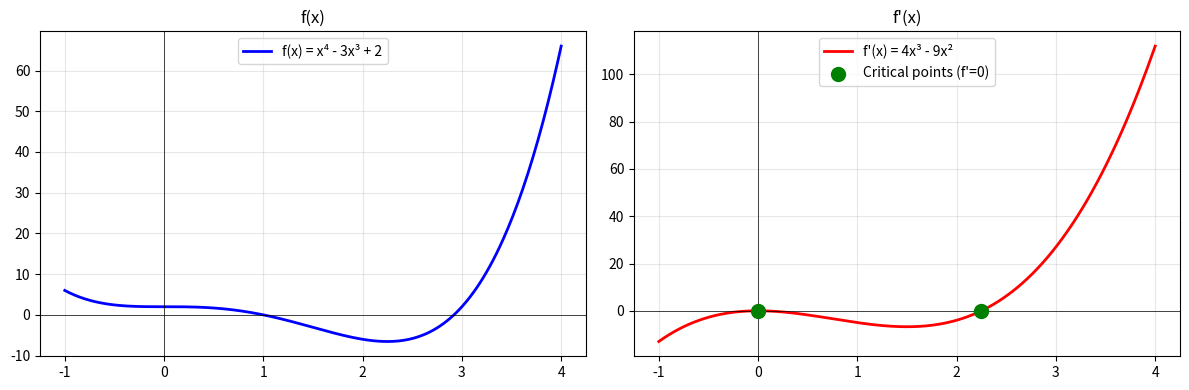
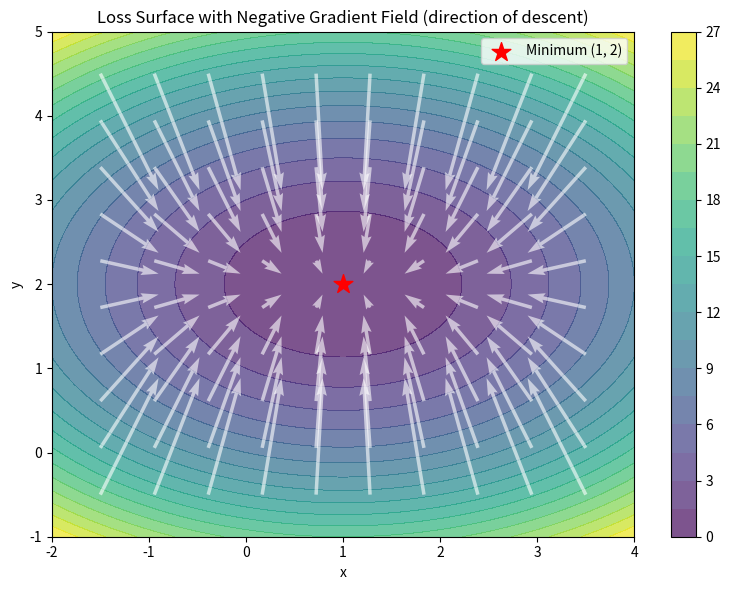

The matplotlib source for these figures, in order: (Note: this script raises an exception after producing the figures.)
import numpy as np
import matplotlib.pyplot as plt
from matplotlib import cm

np.random.seed(42)

# Numerical differentiation: f'(x) ≈ [f(x+h) - f(x-h)] / 2h
def numerical_gradient(f, x, h=1e-5):
    """Central difference approximation of gradient."""
    grad = np.zeros_like(x, dtype=float)
    for i in range(len(x)):
        x_plus = x.copy(); x_plus[i] += h
        x_minus = x.copy(); x_minus[i] -= h
        grad[i] = (f(x_plus) - f(x_minus)) / (2 * h)
    return grad

# Example: f(x) = x^4 - 3x^3 + 2  →  f'(x) = 4x^3 - 9x^2
f = lambda x: x[0]**4 - 3*x[0]**3 + 2
f_prime_analytical = lambda x: 4*x[0]**3 - 9*x[0]**2

x_test = np.array([2.0])
numerical = numerical_gradient(f, x_test)
analytical = f_prime_analytical(x_test)

print(f'At x=2: numerical f\'(x) = {numerical[0]:.6f}')
print(f'        analytical f\'(x) = {analytical:.6f}')
print(f'        error = {abs(numerical[0] - analytical):.2e}')

# Plot function and its derivative
x = np.linspace(-1, 4, 300)
y = x**4 - 3*x**3 + 2
dy = 4*x**3 - 9*x**2

fig, (ax1, ax2) = plt.subplots(1, 2, figsize=(12, 4))
ax1.plot(x, y, 'b-', lw=2, label='f(x) = x⁴ - 3x³ + 2')
ax1.axhline(0, color='k', lw=0.5); ax1.axvline(0, color='k', lw=0.5)
ax1.set_title('f(x)'); ax1.legend(); ax1.grid(True, alpha=0.3)

ax2.plot(x, dy, 'r-', lw=2, label="f'(x) = 4x³ - 9x²")
ax2.axhline(0, color='k', lw=0.5); ax2.axvline(0, color='k', lw=0.5)
# Critical points where f'(x) = 0
ax2.scatter([0, 2.25], [0, 0], color='green', zorder=5, s=100, label='Critical points (f\'=0)')
ax2.set_title("f'(x)"); ax2.legend(); ax2.grid(True, alpha=0.3)

plt.tight_layout(); plt.show()

# 2D loss surface: f(x,y) = (x-1)^2 + 2(y-2)^2  (bowl-shaped)
def loss(params):
    x, y = params
    return (x - 1)**2 + 2*(y - 2)**2

def grad_loss(params):
    x, y = params
    return np.array([2*(x-1), 4*(y-2)])

# Visualize gradient field
x_vals = np.linspace(-2, 4, 100)
y_vals = np.linspace(-1, 5, 100)
X, Y = np.meshgrid(x_vals, y_vals)
Z = (X - 1)**2 + 2*(Y - 2)**2

fig, ax = plt.subplots(figsize=(8, 6))
contour = ax.contourf(X, Y, Z, levels=20, cmap='viridis', alpha=0.7)
plt.colorbar(contour, ax=ax)

# Gradient arrows (negative gradient = direction of descent)
gx_vals = np.linspace(-1.5, 3.5, 10)
gy_vals = np.linspace(-0.5, 4.5, 10)
GX, GY = np.meshgrid(gx_vals, gy_vals)
U = -2*(GX - 1)
V = -4*(GY - 2)
ax.quiver(GX, GY, U, V, alpha=0.6, color='white', scale=50)

ax.scatter(1, 2, color='red', s=200, zorder=5, marker='*', label='Minimum (1, 2)')
ax.set_xlabel('x'); ax.set_ylabel('y')
ax.set_title('Loss Surface with Negative Gradient Field (direction of descent)')
ax.legend()
plt.tight_layout(); plt.show()

# Manual backpropagation of a 2-layer computation
# Forward pass: y = sigmoid(w2 * relu(w1 * x + b1) + b2)

def relu(z): return np.maximum(0, z)
def sigmoid(z): return 1 / (1 + np.exp(-z))
def relu_grad(z): return (z > 0).astype(float)
def sigmoid_grad(z): 
    s = sigmoid(z)
    return s * (1 - s)

# Parameters
np.random.seed(42)
w1, b1 = 0.5, -0.3
w2, b2 = 0.8, 0.1
x_in, y_true = 2.0, 1.0
lr = 0.1

losses = []
for _ in range(50):
    # Forward pass
    z1 = w1 * x_in + b1
    a1 = relu(z1)
    z2 = w2 * a1 + b2
    y_hat = sigmoid(z2)
    loss_val = 0.5 * (y_hat - y_true)**2
    losses.append(loss_val)

    # Backward pass (chain rule)
    dL_dyhat = y_hat - y_true          # dL/dŷ
    dyhat_dz2 = sigmoid_grad(z2)       # dŷ/dz2
    dz2_dw2 = a1                       # dz2/dw2
    dz2_db2 = 1.0                      # dz2/db2
    dz2_da1 = w2                       # dz2/da1
    da1_dz1 = relu_grad(z1)            # da1/dz1
    dz1_dw1 = x_in                     # dz1/dw1
    dz1_db1 = 1.0                      # dz1/db1

    # Chain rule: multiply gradients along path
    delta = dL_dyhat * dyhat_dz2
    dL_dw2 = delta * dz2_dw2
    dL_db2 = delta * dz2_db2
    dL_dw1 = delta * dz2_da1 * da1_dz1 * dz1_dw1
    dL_db1 = delta * dz2_da1 * da1_dz1 * dz1_db1

    # Update
    w1 -= lr * dL_dw1
    b1 -= lr * dL_db1
    w2 -= lr * dL_dw2
    b2 -= lr * dL_db2

plt.figure(figsize=(8, 4))
plt.plot(losses, 'b-o', markersize=4)
plt.xlabel('Iteration'); plt.ylabel('Loss')
plt.title('Loss Decreasing via Backpropagation + Gradient Descent')
plt.grid(True, alpha=0.3); plt.tight_layout(); plt.show()
print(f'Final loss: {losses[-1]:.6f}, Final prediction: {sigmoid(w2 * relu(w1 * x_in + b1) + b2):.4f} (target: {y_true})')

# Compare optimizers on the Rosenbrock "banana" function
# f(x,y) = (1-x)^2 + 100(y-x^2)^2  — minimum at (1,1), notoriously hard

def rosenbrock(params):
    x, y = params
    return (1 - x)**2 + 100*(y - x**2)**2

def rosenbrock_grad(params):
    x, y = params
    dx = -2*(1-x) + 100*2*(y - x**2)*(-2*x)
    dy = 100*2*(y - x**2)
    return np.array([dx, dy])

def run_optimizer(optimizer_fn, start=(-1.5, 0.5), steps=2000):
    """Run an optimizer and return the trajectory."""
    path = [np.array(start, dtype=float)]
    state = optimizer_fn(np.array(start, dtype=float))
    p = np.array(start, dtype=float)
    opt = optimizer_fn(p)
    trajectory = [p.copy()]
    for _ in range(steps):
        g = rosenbrock_grad(p)
        p = opt(g)
        trajectory.append(p.copy())
    return np.array(trajectory)

# Vanilla gradient descent
def vanilla_gd(p0, lr=0.001):
    p = p0.copy()
    def step(g):
        nonlocal p
        p = p - lr * g
        return p.copy()
    return step

# Momentum
def momentum_gd(p0, lr=0.001, beta=0.9):
    p = p0.copy()
    v = np.zeros_like(p0)
    def step(g):
        nonlocal p, v
        v = beta * v + (1 - beta) * g
        p = p - lr * v
        return p.copy()
    return step

# Adam optimizer
def adam_gd(p0, lr=0.01, beta1=0.9, beta2=0.999, eps=1e-8):
    p = p0.copy()
    m, v = np.zeros_like(p0), np.zeros_like(p0)
    t = [0]
    def step(g):
        nonlocal p, m, v
        t[0] += 1
        m = beta1 * m + (1 - beta1) * g
        v = beta2 * v + (1 - beta2) * g**2
        m_hat = m / (1 - beta1**t[0])
        v_hat = v / (1 - beta2**t[0])
        p = p - lr * m_hat / (np.sqrt(v_hat) + eps)
        return p.copy()
    return step

start = np.array([-1.5, 0.5])
steps = 1000

traj_vanilla = [start.copy()]
traj_momentum = [start.copy()]
traj_adam = [start.copy()]

p_v = start.copy(); opt_v = vanilla_gd(p_v, lr=0.001)
p_m = start.copy(); opt_m = momentum_gd(p_m, lr=0.001)
p_a = start.copy(); opt_a = adam_gd(p_a, lr=0.01)

for _ in range(steps):
    g_v = rosenbrock_grad(p_v); p_v = opt_v(g_v); traj_vanilla.append(p_v.copy())
    g_m = rosenbrock_grad(p_m); p_m = opt_m(g_m); traj_momentum.append(p_m.copy())
    g_a = rosenbrock_grad(p_a); p_a = opt_a(g_a); traj_adam.append(p_a.copy())

traj_vanilla = np.array(traj_vanilla)
traj_momentum = np.array(traj_momentum)
traj_adam = np.array(traj_adam)

# Plot
x_r = np.linspace(-2, 2, 200)
y_r = np.linspace(-1, 3, 200)
X_r, Y_r = np.meshgrid(x_r, y_r)
Z_r = (1 - X_r)**2 + 100*(Y_r - X_r**2)**2

fig, ax = plt.subplots(figsize=(10, 7))
ax.contourf(X_r, Y_r, np.log1p(Z_r), levels=30, cmap='RdYlBu_r', alpha=0.7)
ax.contour(X_r, Y_r, np.log1p(Z_r), levels=30, colors='white', alpha=0.2, linewidths=0.5)

ax.plot(traj_vanilla[:, 0], traj_vanilla[:, 1], 'b-', alpha=0.8, lw=1.5, label='Vanilla GD')
ax.plot(traj_momentum[:, 0], traj_momentum[:, 1], 'g-', alpha=0.8, lw=1.5, label='Momentum')
ax.plot(traj_adam[:, 0], traj_adam[:, 1], 'r-', alpha=0.8, lw=1.5, label='Adam')

ax.scatter(1, 1, color='yellow', s=200, zorder=6, marker='*', label='Global min (1,1)')
ax.scatter(*start, color='white', s=100, zorder=6, marker='o', label='Start')

ax.set_xlim(-2, 2); ax.set_ylim(-1, 3)
ax.set_xlabel('x'); ax.set_ylabel('y')
ax.set_title(f'Rosenbrock Function — Optimizer Comparison ({steps} steps)')
ax.legend()
plt.tight_layout(); plt.show()

print(f'Vanilla GD final: {traj_vanilla[-1].round(3)}, loss: {rosenbrock(traj_vanilla[-1]):.4f}')
print(f'Momentum   final: {traj_momentum[-1].round(3)}, loss: {rosenbrock(traj_momentum[-1]):.4f}')
print(f'Adam       final: {traj_adam[-1].round(3)}, loss: {rosenbrock(traj_adam[-1]):.4f}')

# Simple quadratic: f(x) = x^2, optimum at x=0
f_simple = lambda x: x**2
grad_simple = lambda x: 2*x

lrs = [0.05, 0.5, 0.9, 1.1]  # stable, good, oscillating, diverging
colors_lr = ['green', 'steelblue', 'darkorange', 'red']
labels_lr = ['0.05 (too slow)', '0.5 (good)', '0.9 (oscillates)', '1.1 (diverges!)']

fig, (ax1, ax2) = plt.subplots(1, 2, figsize=(14, 5))

x_plot = np.linspace(-4, 4, 200)
ax1.plot(x_plot, x_plot**2, 'k-', lw=2, label='f(x)=x²', alpha=0.5)

for lr, color, label in zip(lrs, colors_lr, labels_lr):
    x = 3.0
    traj = [x]
    for _ in range(20):
        x = x - lr * grad_simple(x)
        if abs(x) > 100: break
        traj.append(x)
    traj = np.array(traj)
    ax2.plot(traj, [f_simple(xi) for xi in traj], 'o-', color=color, lw=1.5, 
             markersize=4, label=f'lr={label}')

ax2.set_ylim(-0.5, 10); ax2.set_xlabel('Iteration')
ax2.set_ylabel('f(x)'); ax2.set_title('Effect of Learning Rate on Convergence')
ax2.legend(fontsize=8); ax2.grid(True, alpha=0.3)

ax1.set_title('f(x) = x²'); ax1.grid(True, alpha=0.3)

plt.tight_layout(); plt.show()
